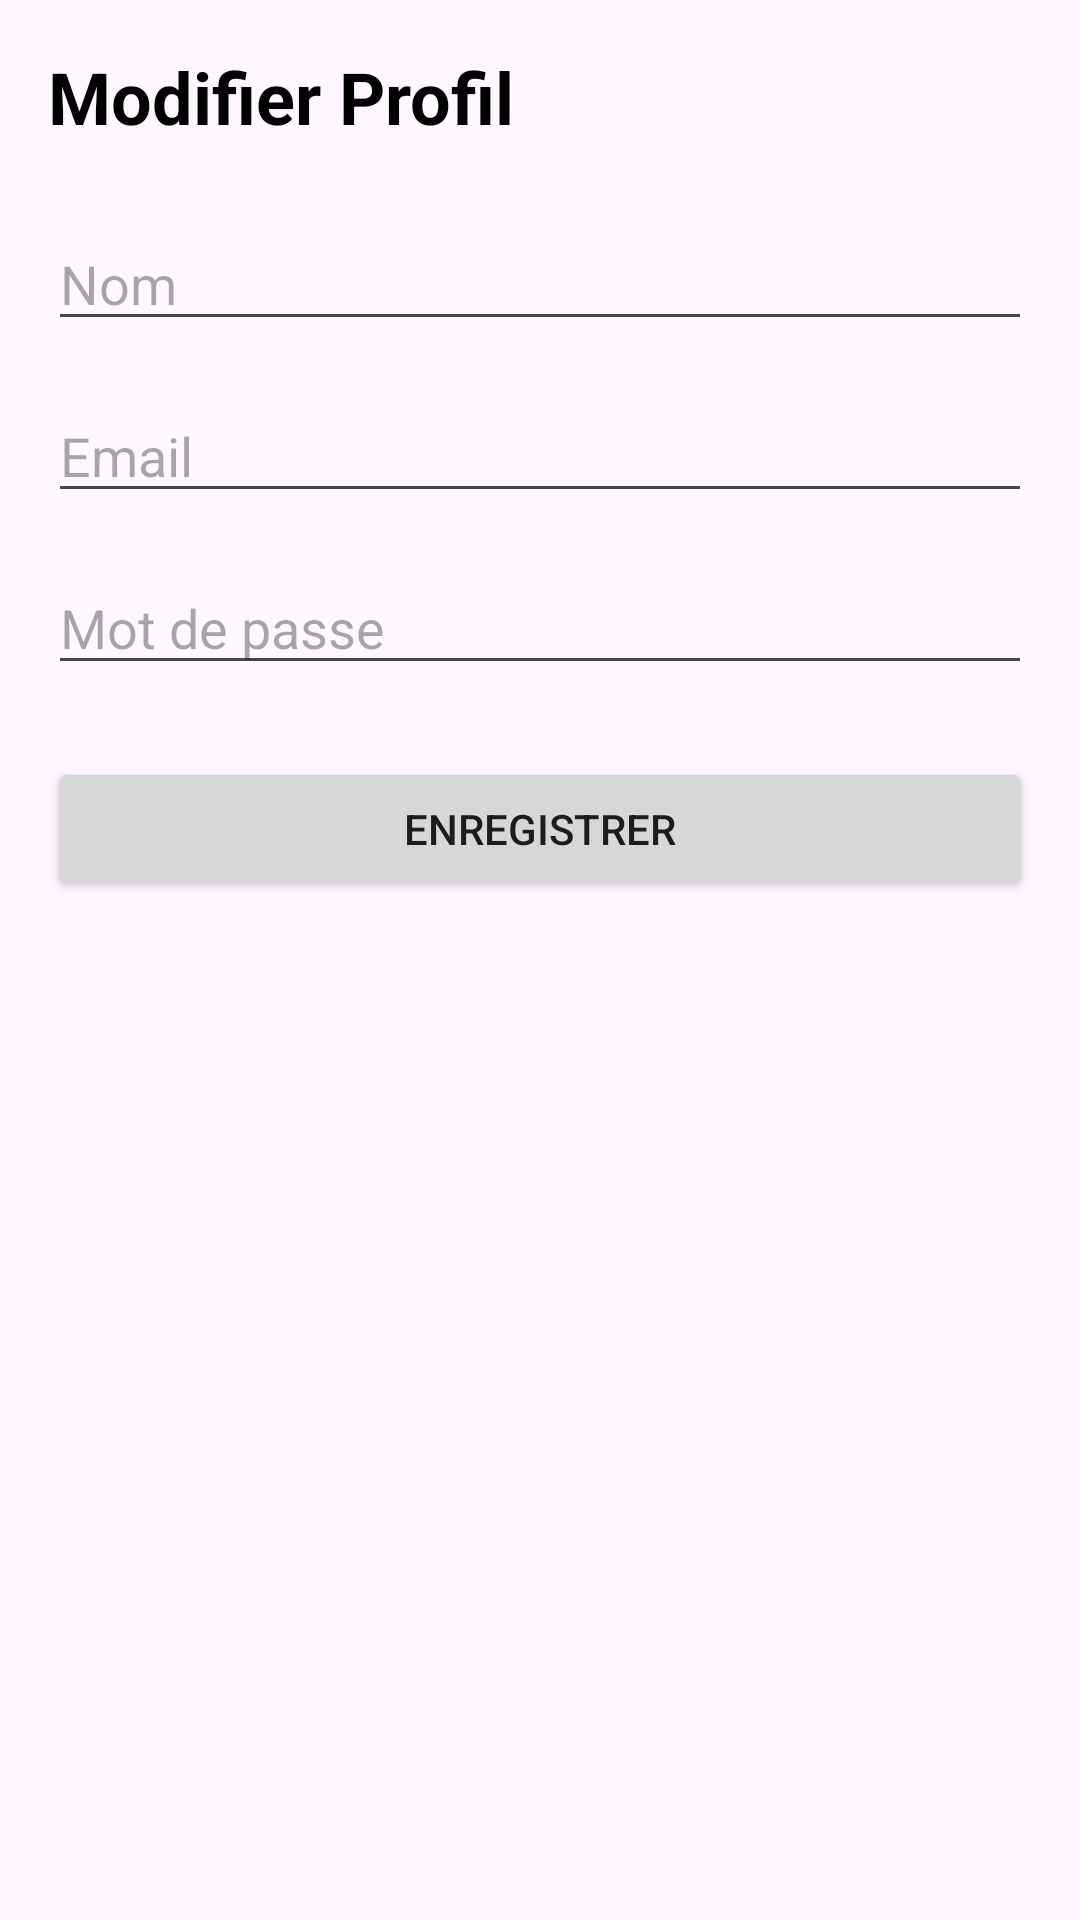

This screen was rendered from an Android layout file. Write that file and the resources it references.
<!-- AndroidManifest.xml: application theme Theme.First -->
<!-- res/layout/modify_profile.xml -->
<?xml version="1.0" encoding="utf-8"?>
<androidx.constraintlayout.widget.ConstraintLayout
    xmlns:android="http://schemas.android.com/apk/res/android"
    xmlns:app="http://schemas.android.com/apk/res-auto"
    android:layout_width="match_parent"
    android:layout_height="match_parent"
    android:padding="16dp">

    
    <TextView
        android:id="@+id/tvTitle"
        android:layout_width="0dp"
        android:layout_height="wrap_content"
        android:text="Modifier Profil"
        android:textSize="24sp"
        android:textStyle="bold"
        android:textColor="#000"
        app:layout_constraintTop_toTopOf="parent"
        app:layout_constraintStart_toStartOf="parent"
        app:layout_constraintEnd_toEndOf="parent" />

    
    <EditText
        android:id="@+id/etName"
        android:layout_width="0dp"
        android:layout_height="wrap_content"
        android:hint="Nom"
        android:inputType="textPersonName"
        app:layout_constraintTop_toBottomOf="@id/tvTitle"
        app:layout_constraintStart_toStartOf="parent"
        app:layout_constraintEnd_toEndOf="parent"
        android:layout_marginTop="24dp" />

    
    <EditText
        android:id="@+id/etEmail"
        android:layout_width="0dp"
        android:layout_height="wrap_content"
        android:hint="Email"
        android:inputType="textEmailAddress"
        app:layout_constraintTop_toBottomOf="@id/etName"
        app:layout_constraintStart_toStartOf="parent"
        app:layout_constraintEnd_toEndOf="parent"
        android:layout_marginTop="16dp" />

    
    <EditText
        android:id="@+id/etPassword"
        android:layout_width="0dp"
        android:layout_height="wrap_content"
        android:hint="Mot de passe"
        android:inputType="textPassword"
        app:layout_constraintTop_toBottomOf="@id/etEmail"
        app:layout_constraintStart_toStartOf="parent"
        app:layout_constraintEnd_toEndOf="parent"
        android:layout_marginTop="16dp" />

    
    <Button
        android:id="@+id/btnSave"
        android:layout_width="0dp"
        android:layout_height="wrap_content"
        android:text="Enregistrer"
        app:layout_constraintTop_toBottomOf="@id/etPassword"
        app:layout_constraintStart_toStartOf="parent"
        app:layout_constraintEnd_toEndOf="parent"
        android:layout_marginTop="24dp" />

</androidx.constraintlayout.widget.ConstraintLayout>
<!-- resources referenced by this layout -->
<resources>
  <style name="Theme.First" parent="Base.Theme.First" />
  <style name="Base.Theme.First" parent="Theme.Material3.DayNight.NoActionBar">
          
          
      </style>
</resources>
